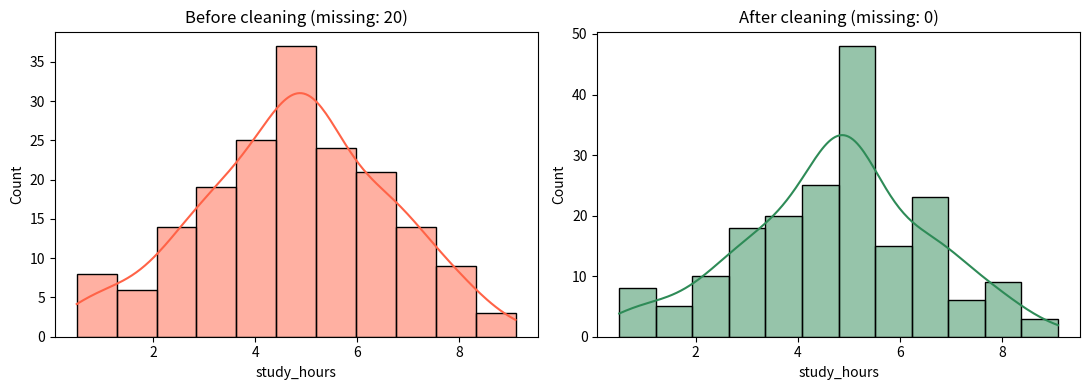

Python code for this plot:
"""Day 6 (Task 6): Pandas basics + clean a dataset with missing values.
Plots the data before and after cleaning."""
import numpy as np
import pandas as pd
import matplotlib
matplotlib.use("Agg")
import matplotlib.pyplot as plt
import seaborn as sns

rng = np.random.default_rng(7)
n = 200
df = pd.DataFrame({
    "student_id": range(1, n + 1),
    "gender": rng.choice(["Male", "Female"], n),
    "study_hours": rng.normal(5, 2, n).clip(0.5, 12).round(1),
    "attendance": rng.normal(80, 10, n).clip(40, 100).round(0),
})
df["score"] = (35 + 5 * df["study_hours"] + 0.2 * df["attendance"]
               + rng.normal(0, 6, n)).clip(0, 100).round(1)
df["department"] = rng.choice(["CS", "SE", "AI", "DS"], n)

for col, frac in [("study_hours", 0.10), ("attendance", 0.08), ("score", 0.05)]:
    df.loc[df.sample(frac=frac, random_state=1).index, col] = np.nan
df.to_csv("students_messy.csv", index=False)

print(df.head(), "\n")
print("Missing values:\n", df.isna().sum(), "\n")
print("Filter score > 80:", len(df[df["score"] > 80]))
print("Top 5 by score:\n", df.sort_values("score", ascending=False).head(5), "\n")

clean = df.copy()
clean["study_hours"] = clean["study_hours"].fillna(clean["study_hours"].median())
clean["attendance"] = clean["attendance"].fillna(clean["attendance"].mean())
clean = clean.dropna(subset=["score"])
clean.to_csv("students_clean.csv", index=False)
print("After cleaning, missing:", clean.isna().sum().sum(), "| rows:", len(clean))

fig, ax = plt.subplots(1, 2, figsize=(11, 4))
sns.histplot(df["study_hours"].dropna(), kde=True, ax=ax[0], color="tomato")
ax[0].set_title(f"Before cleaning (missing: {df['study_hours'].isna().sum()})")
sns.histplot(clean["study_hours"], kde=True, ax=ax[1], color="seagreen")
ax[1].set_title("After cleaning (missing: 0)")
plt.tight_layout()
plt.savefig("before_after.png", dpi=120)
print("Saved before_after.png")
